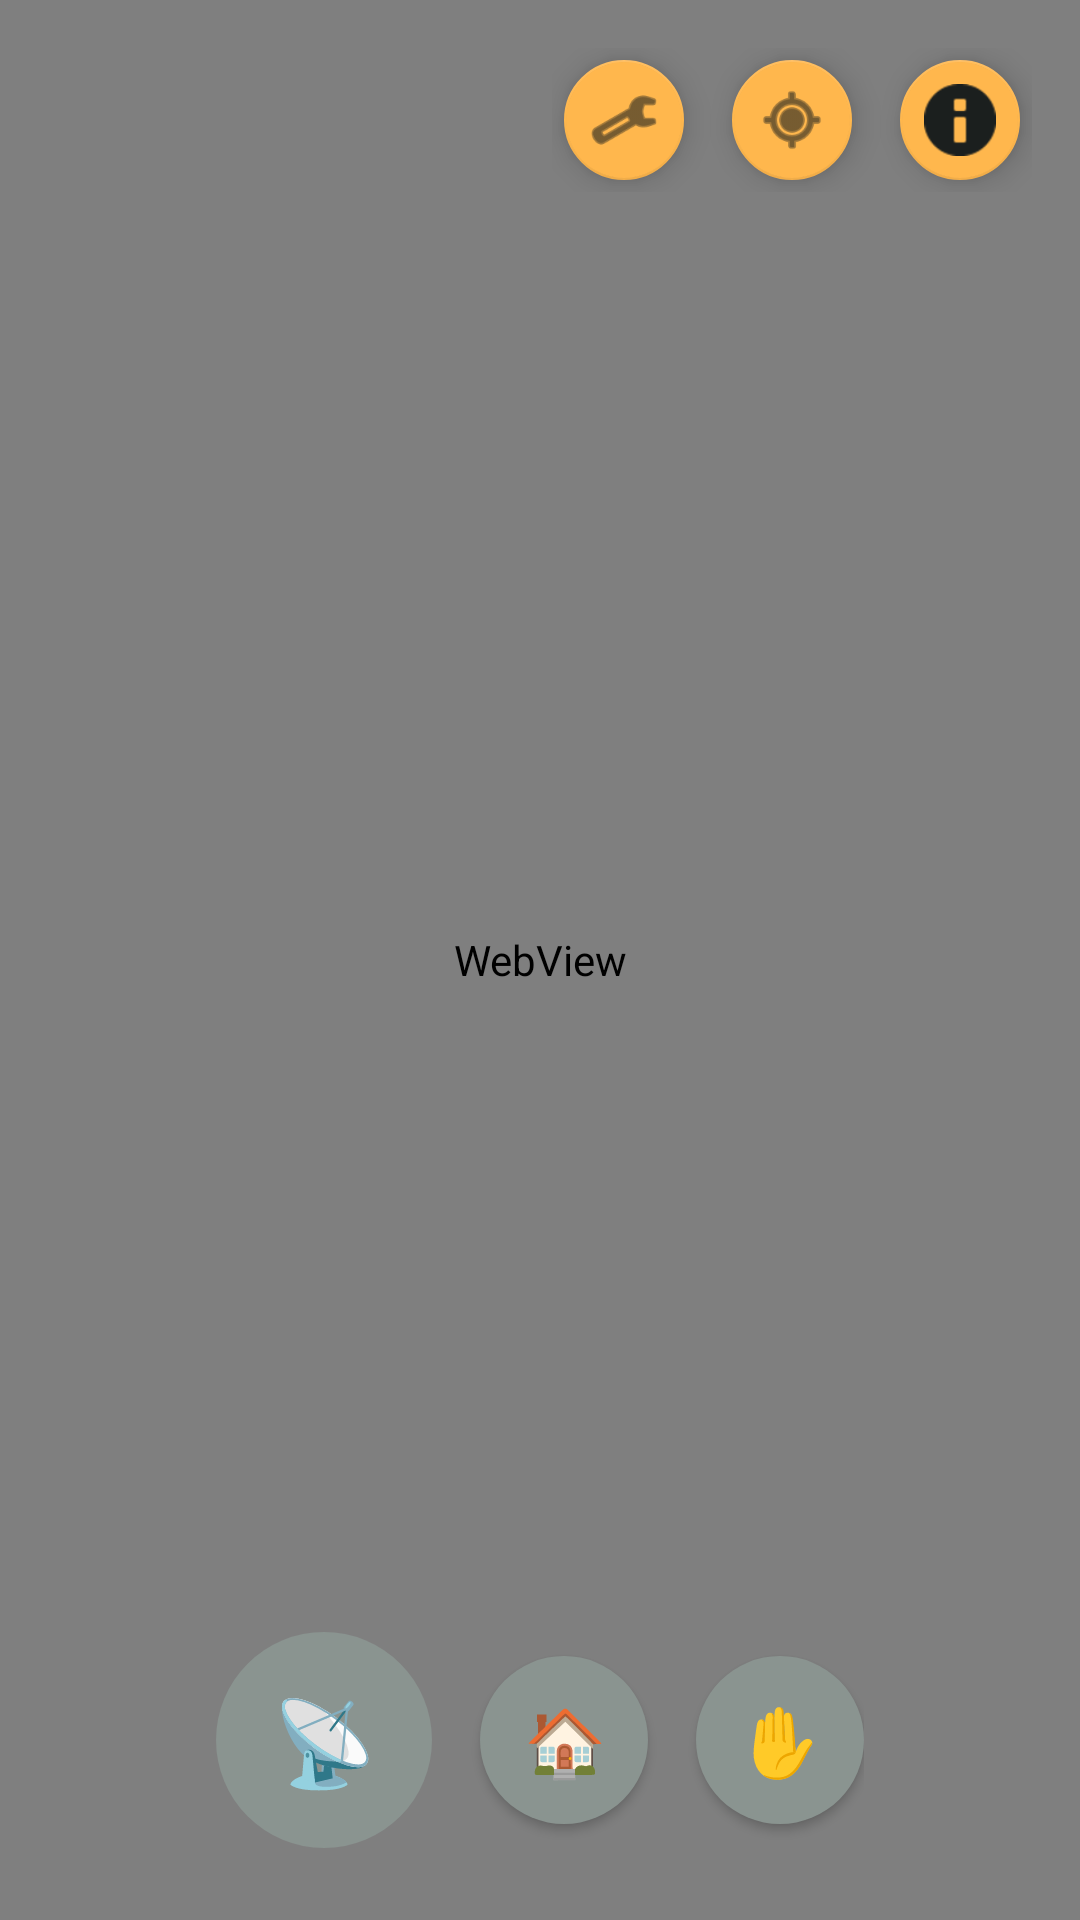

Reconstruct the res/layout file that produces this screen, plus the resources it refers to.
<!-- AndroidManifest.xml: activity theme Theme.RideLocationShare -->
<!-- res/layout/activity_main.xml -->
<?xml version="1.0" encoding="utf-8"?>
<androidx.constraintlayout.widget.ConstraintLayout xmlns:android="http://schemas.android.com/apk/res/android"
    xmlns:app="http://schemas.android.com/apk/res-auto"
    android:layout_width="match_parent"
    android:layout_height="match_parent"
    android:background="@color/background">

    <WebView
        android:id="@+id/webViewMap"
        android:layout_width="0dp"
        android:layout_height="0dp"
        app:layout_constraintTop_toTopOf="parent"
        app:layout_constraintBottom_toBottomOf="parent"
        app:layout_constraintStart_toStartOf="parent"
        app:layout_constraintEnd_toEndOf="parent" />

    <LinearLayout
        android:id="@+id/topButtonsRow"
        android:layout_width="wrap_content"
        android:layout_height="wrap_content"
        android:layout_marginTop="@dimen/spacing_md"
        android:layout_marginEnd="@dimen/spacing_md"
        android:orientation="horizontal"
        app:layout_constraintTop_toTopOf="parent"
        app:layout_constraintEnd_toEndOf="parent">

        <com.google.android.material.floatingactionbutton.FloatingActionButton
            android:id="@+id/btnSettings"
            style="@style/Widget.MaterialComponents.FloatingActionButton"
            android:layout_width="wrap_content"
            android:layout_height="wrap_content"
            android:layout_marginEnd="@dimen/spacing_sm"
            android:contentDescription="@string/settings_menu_item"
            app:srcCompat="@android:drawable/ic_menu_preferences"
            app:fabSize="mini" />

        <com.google.android.material.floatingactionbutton.FloatingActionButton
            android:id="@+id/btnAddStopHere"
            style="@style/Widget.MaterialComponents.FloatingActionButton"
            android:layout_width="wrap_content"
            android:layout_height="wrap_content"
            android:layout_marginEnd="@dimen/spacing_sm"
            android:contentDescription="@string/add_stop_here_button"
            app:srcCompat="@android:drawable/ic_menu_mylocation"
            app:fabSize="mini" />

        <com.google.android.material.floatingactionbutton.FloatingActionButton
            android:id="@+id/btnHelp"
            style="@style/Widget.MaterialComponents.FloatingActionButton"
            android:layout_width="wrap_content"
            android:layout_height="wrap_content"
            android:contentDescription="@string/help_menu_item"
            app:srcCompat="@android:drawable/ic_dialog_info"
            app:fabSize="mini" />
    </LinearLayout>

    <com.google.android.material.card.MaterialCardView
        android:id="@+id/cardEta"
        style="@style/RideCard"
        android:layout_width="wrap_content"
        android:layout_height="wrap_content"
        android:layout_marginTop="@dimen/spacing_sm"
        android:layout_marginEnd="@dimen/spacing_md"
        android:visibility="gone"
        app:layout_constraintTop_toBottomOf="@id/topButtonsRow"
        app:layout_constraintEnd_toEndOf="parent">

        <TextView
            android:id="@+id/tvEta"
            android:layout_width="wrap_content"
            android:layout_height="wrap_content"
            android:padding="@dimen/spacing_sm"
            android:textColor="@color/on_surface"
            android:textStyle="bold"
            android:textSize="@dimen/text_size_body" />
    </com.google.android.material.card.MaterialCardView>

    
    <LinearLayout
        android:id="@+id/handRaiseBannerContainer"
        android:layout_width="0dp"
        android:layout_height="wrap_content"
        android:layout_marginTop="@dimen/spacing_sm"
        android:layout_marginStart="@dimen/spacing_md"
        android:layout_marginEnd="@dimen/spacing_md"
        android:orientation="vertical"
        android:visibility="gone"
        app:layout_constraintTop_toBottomOf="@id/cardEta"
        app:layout_constraintStart_toStartOf="parent"
        app:layout_constraintEnd_toEndOf="parent" />

    <LinearLayout
        android:id="@+id/bottomButtonsRow"
        android:layout_width="wrap_content"
        android:layout_height="wrap_content"
        android:layout_marginBottom="@dimen/spacing_lg"
        android:gravity="center_vertical"
        android:orientation="horizontal"
        app:layout_constraintBottom_toBottomOf="parent"
        app:layout_constraintStart_toStartOf="parent"
        app:layout_constraintEnd_toEndOf="parent">

        <FrameLayout
            android:layout_width="72dp"
            android:layout_height="72dp">

            <com.google.android.material.button.MaterialButton
                android:id="@+id/btnBroadcastToggle"
                android:layout_width="match_parent"
                android:layout_height="match_parent"
                android:insetLeft="0dp"
                android:insetTop="0dp"
                android:insetRight="0dp"
                android:insetBottom="0dp"
                android:padding="0dp"
                android:clickable="false"
                android:focusable="false"
                android:stateListAnimator="@null"
                android:elevation="0dp"
                android:text="@string/broadcast_toggle_icon_on"
                android:textSize="28sp"
                app:cornerRadius="36dp"
                app:elevation="0dp"
                app:backgroundTint="@color/status_idle"
                android:contentDescription="@string/broadcast_toggle_content_description" />

            <TextView
                android:id="@+id/tvBroadcastBlockedOverlay"
                android:layout_width="match_parent"
                android:layout_height="match_parent"
                android:layout_gravity="center"
                android:gravity="center"
                android:elevation="8dp"
                android:textSize="34sp"
                android:text="@string/broadcast_toggle_blocked_overlay"
                android:visibility="gone" />
        </FrameLayout>

        <com.google.android.material.button.MaterialButton
            android:id="@+id/btnPrivateCar"
            android:layout_width="56dp"
            android:layout_height="56dp"
            android:layout_marginStart="@dimen/spacing_md"
            android:insetLeft="0dp"
            android:insetTop="0dp"
            android:insetRight="0dp"
            android:insetBottom="0dp"
            android:padding="0dp"
            android:text="@string/private_car_icon"
            android:textSize="22sp"
            app:cornerRadius="28dp"
            app:backgroundTint="@color/status_idle"
            android:contentDescription="@string/private_car_content_description" />

        <com.google.android.material.button.MaterialButton
            android:id="@+id/btnRaiseHand"
            android:layout_width="56dp"
            android:layout_height="56dp"
            android:layout_marginStart="@dimen/spacing_md"
            android:insetLeft="0dp"
            android:insetTop="0dp"
            android:insetRight="0dp"
            android:insetBottom="0dp"
            android:padding="0dp"
            android:text="@string/raise_hand_icon"
            android:textSize="22sp"
            app:cornerRadius="28dp"
            app:backgroundTint="@color/status_idle"
            android:contentDescription="@string/raise_hand_content_description" />
    </LinearLayout>

</androidx.constraintlayout.widget.ConstraintLayout>
<!-- resources referenced by this layout -->
<resources>
  <color name="background">#F5F7F6</color>
  <color name="on_surface">#1B1F1E</color>
  <color name="status_idle">#8A9490</color>
  <dimen name="spacing_lg">24dp</dimen>
  <dimen name="spacing_md">16dp</dimen>
  <dimen name="spacing_sm">8dp</dimen>
  <dimen name="text_size_body">16sp</dimen>
  <string name="add_stop_here_button">הוסף תחנת עלייה במיקום הנוכחי</string>
  <string name="broadcast_toggle_blocked_overlay">🚫</string>
  <string name="broadcast_toggle_content_description">מצב שידור מיקום</string>
  <string name="broadcast_toggle_icon_on">📡</string>
  <string name="help_menu_item">עזרה</string>
  <string name="private_car_content_description">מצב נשאר בית</string>
  <string name="private_car_icon">🏠</string>
  <string name="raise_hand_content_description">הרמת יד — ממתין/ה בתחנה</string>
  <string name="raise_hand_icon">✋</string>
  <string name="settings_menu_item">הגדרות</string>
  <style name="RideCard" parent="Widget.MaterialComponents.CardView">
          <item name="android:layout_width">match_parent</item>
          <item name="android:layout_height">wrap_content</item>
          <item name="android:layout_marginBottom">@dimen/spacing_md</item>
          <item name="cardBackgroundColor">@color/surface_glass</item>
          <item name="cardCornerRadius">@dimen/card_corner_radius</item>
          <item name="cardElevation">@dimen/card_elevation</item>
          <item name="strokeWidth">0dp</item>
      </style>
  <style name="Theme.RideLocationShare" parent="Theme.MaterialComponents.DayNight.NoActionBar">
          <item name="colorPrimary">@color/brand_primary</item>
          <item name="colorPrimaryVariant">@color/brand_primary_variant</item>
          <item name="colorOnPrimary">@color/surface</item>
          <item name="colorSecondary">@color/brand_accent</item>
          <item name="colorSecondaryVariant">@color/brand_accent</item>
          <item name="colorOnSecondary">@color/on_background</item>
          <item name="android:colorBackground">@color/background</item>
          <item name="colorSurface">@color/surface</item>
          <item name="colorOnSurface">@color/on_surface</item>
          <item name="android:statusBarColor" tools:targetApi="l">@color/background</item>
          <item name="android:windowLightStatusBar" tools:targetApi="m">true</item>
      </style>
  <color name="surface_glass">#CCFFFFFF</color>
  <dimen name="card_corner_radius">20dp</dimen>
  <dimen name="card_elevation">6dp</dimen>
  <color name="brand_primary">#2E7D6B</color>
  <color name="brand_primary_variant">#1F5A4D</color>
  <color name="surface">#FFFFFF</color>
  <color name="brand_accent">#FFB74D</color>
  <color name="on_background">#1B1F1E</color>
</resources>
